Run: headless pygame with SDL's dummy video driver; simulated clock (each Clock.tick advances the game by its frame time, no real sleeping); random seed 0; keys injected as events and as key.get_pressed() state; mouse plan: one left click at the window centre at the start of phase 2, then a move to the lower-right quarter at the start of phase 3.
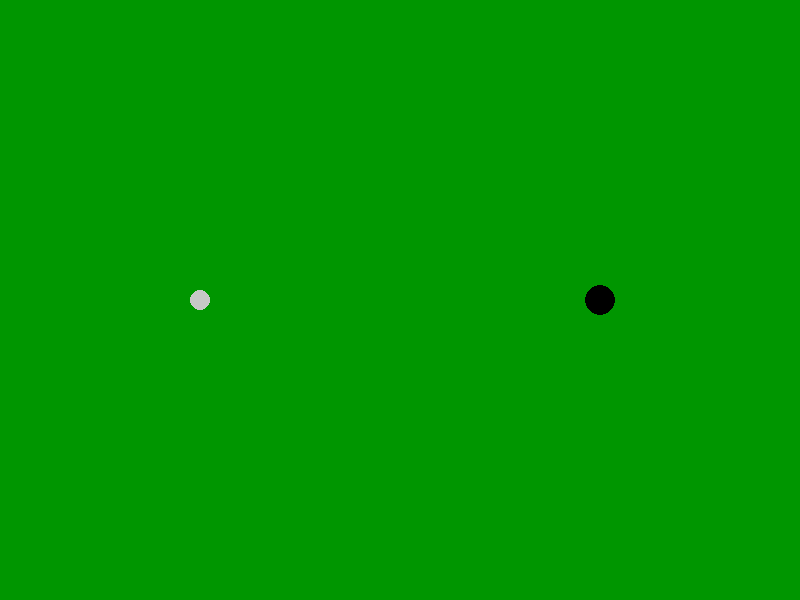
Frame 1 of 4 · flips 1–60 · no input
Frame 2 of 4 · flips 61–180 · clicked the window centre · tapped SPACE, RETURN · held RIGHT (→), D · screen unchanged from frame 1, image omitted
Frame 3 of 4 · flips 181–300 · moved the mouse to the lower-right quarter · held DOWN (↓), S · screen unchanged from frame 2, image omitted
Frame 4 of 4 · flips 301–420 · held LEFT (←), A, UP (↑), W · screen unchanged from frame 3, image omitted

The pygame program that drew these frames:

import pygame
import sys
import math

# Initialize Pygame
pygame.init()

# Screen dimensions
SCREEN_WIDTH = 800
SCREEN_HEIGHT = 600
SCREEN = pygame.display.set_mode((SCREEN_WIDTH, SCREEN_HEIGHT))
pygame.display.set_caption("Golf Putting Simulator")

# Colors
WHITE = (255, 255, 255)
GREEN_DARK = (0, 100, 0)
GREEN_LIGHT = (0, 150, 0)
BALL_COLOR = (200, 200, 200) # Light grey for the ball
HOLE_COLOR = (0, 0, 0) # Black for the hole
RED = (255, 0, 0) # For velocity vector

# GolfBall class
class GolfBall:
    def __init__(self, x, y, radius=10):
        self.x = x
        self.y = y
        self.radius = radius
        self.velocity_x = 0
        self.velocity_y = 0
        self.friction = 0.98 # Simple friction model
        self.stopped_threshold = 0.1

    def move(self):
        # Apply friction
        self.velocity_x *= self.friction
        self.velocity_y *= self.friction

        # Update position
        self.x += self.velocity_x
        self.y += self.velocity_y

        # Stop if velocity is very low
        if abs(self.velocity_x) < self.stopped_threshold and abs(self.velocity_y) < self.stopped_threshold:
            self.velocity_x = 0
            self.velocity_y = 0

        # Keep ball within screen bounds (simple collision)
        if self.x - self.radius < 0:
            self.x = self.radius
            self.velocity_x *= -0.5 # Bounce with some energy loss
        if self.x + self.radius > SCREEN_WIDTH:
            self.x = SCREEN_WIDTH - self.radius
            self.velocity_x *= -0.5
        if self.y - self.radius < 0:
            self.y = self.radius
            self.velocity_y *= -0.5
        if self.y + self.radius > SCREEN_HEIGHT:
            self.y = SCREEN_HEIGHT - self.radius
            self.velocity_y *= -0.5

    def draw(self, screen):
        pygame.draw.circle(screen, BALL_COLOR, (int(self.x), int(self.y)), self.radius)

    def set_velocity(self, start_pos, end_pos, power_factor=0.1):
        # Calculate vector from start_pos to end_pos
        dx = end_pos[0] - start_pos[0]
        dy = end_pos[1] - start_pos[1]
        self.velocity_x = dx * power_factor
        self.velocity_y = dy * power_factor

# GolfGreen class
class GolfGreen:
    def __init__(self, width, height, hole_pos=(0,0)):
        self.width = width
        self.height = height
        self.elevation_map = [[0 for _ in range(width // 10)] for _ in range(height // 10)] # Dummy elevation map
        self.hole_pos = hole_pos
        self.hole_radius = 15

    def draw(self, screen):
        # Draw the green surface
        # For simplicity, using a solid color.
        # To implement gradients for elevation:
        # Iterate over sections of the screen, calculate a color based on dummy elevation_map value
        # and use pygame.draw.rect or similar for smaller sections.
        # Example:
        # for y_idx, row in enumerate(self.elevation_map):
        #     for x_idx, elevation in enumerate(row):
        #         # Map elevation to color intensity
        #         color_intensity = min(255, max(0, int(elevation * 10) + 50)) # Example mapping
        #         color = (0, color_intensity, 0)
        #         pygame.draw.rect(screen, color, (x_idx*10, y_idx*10, 10, 10))
        pygame.draw.rect(screen, GREEN_LIGHT, (0, 0, self.width, self.height))

        # Draw the golf hole
        pygame.draw.circle(screen, HOLE_COLOR, self.hole_pos, self.hole_radius)

    def get_elevation(self, x, y):
        # In a real scenario, this would return elevation at (x,y)
        return 0 # Placeholder

# Game setup
ball = GolfBall(SCREEN_WIDTH // 4, SCREEN_HEIGHT // 2)
green = GolfGreen(SCREEN_WIDTH, SCREEN_HEIGHT, hole_pos=(SCREEN_WIDTH * 3 // 4, SCREEN_HEIGHT // 2))

# Game state
dragging = False
drag_start_pos = (0, 0)
current_mouse_pos = (0, 0)

# Main game loop
running = True
while running:
    for event in pygame.event.get():
        if event.type == pygame.QUIT:
            running = False
        if event.type == pygame.MOUSEBUTTONDOWN:
            if event.button == 1: # Left click
                if ball.velocity_x == 0 and ball.velocity_y == 0: # Only start dragging if ball is stopped
                    dragging = True
                    drag_start_pos = event.pos
                    current_mouse_pos = event.pos
        if event.type == pygame.MOUSEBUTTONUP:
            if event.button == 1 and dragging:
                dragging = False
                ball.set_velocity(drag_start_pos, current_mouse_pos, power_factor=0.08) # Adjust power_factor as needed
        if event.type == pygame.MOUSEMOTION:
            if dragging:
                current_mouse_pos = event.pos
        if event.type == pygame.KEYDOWN:
            if event.key == pygame.K_r: # Reset ball position
                ball = GolfBall(SCREEN_WIDTH // 4, SCREEN_HEIGHT // 2)
            if event.key == pygame.K_l: # Load new layout (simple cycle for now)
                # This could involve changing green.hole_pos or even the elevation map
                if green.hole_pos == (SCREEN_WIDTH * 3 // 4, SCREEN_HEIGHT // 2):
                    green.hole_pos = (SCREEN_WIDTH // 2, SCREEN_HEIGHT // 4)
                else:
                    green.hole_pos = (SCREEN_WIDTH * 3 // 4, SCREEN_HEIGHT // 2)


    # Game logic updates
    ball.move()

    # Drawing
    SCREEN.fill(WHITE) # Clear screen

    green.draw(SCREEN)
    ball.draw(SCREEN)

    # Draw the velocity vector if dragging
    if dragging:
        pygame.draw.line(SCREEN, RED, drag_start_pos, current_mouse_pos, 2)
        # Optional: draw an arrow head
        # Calculate angle of line
        dx = current_mouse_pos[0] - drag_start_pos[0]
        dy = current_mouse_pos[1] - drag_start_pos[1]
        angle = math.atan2(dy, dx)
        arrow_length = 20
        pygame.draw.line(SCREEN, RED, current_mouse_pos,
                         (current_mouse_pos[0] - arrow_length * math.cos(angle - math.pi / 6),
                          current_mouse_pos[1] - arrow_length * math.sin(angle - math.pi / 6)), 2)
        pygame.draw.line(SCREEN, RED, current_mouse_pos,
                         (current_mouse_pos[0] - arrow_length * math.cos(angle + math.pi / 6),
                          current_mouse_pos[1] - arrow_length * math.sin(angle + math.pi / 6)), 2)


    pygame.display.flip() # Update the full display Surface to the screen

    # Cap the frame rate
    pygame.time.Clock().tick(60)

pygame.quit()
sys.exit()
